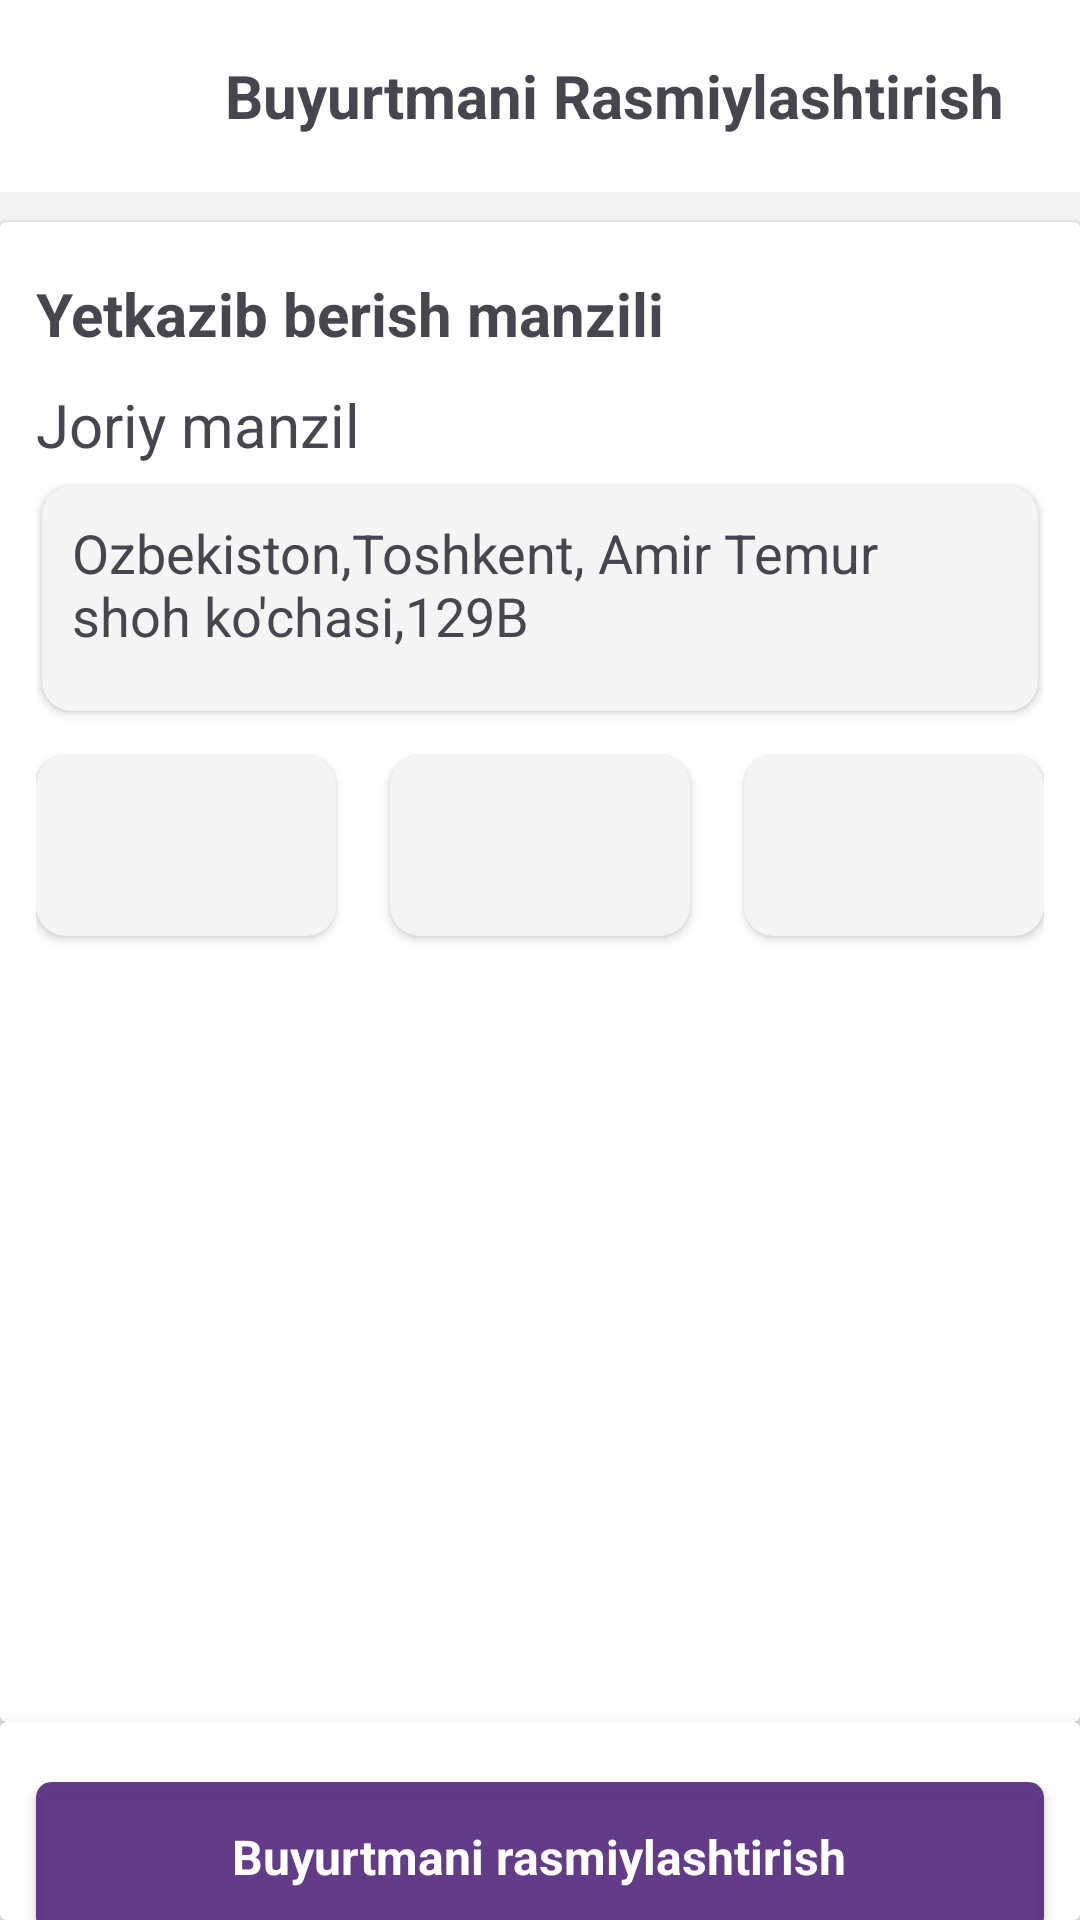

This screen was rendered from an Android layout file. Write that file and the resources it references.
<!-- AndroidManifest.xml: application theme Theme.MaxWay -->
<!-- res/layout/fragment_maps.xml -->
<?xml version="1.0" encoding="utf-8"?>
<LinearLayout xmlns:android="http://schemas.android.com/apk/res/android"
    android:layout_width="match_parent"
    android:layout_height="match_parent"
    android:orientation="vertical"
    android:background="#f5f5f5"
    xmlns:app="http://schemas.android.com/apk/res-auto">

    <androidx.appcompat.widget.Toolbar
        android:background="@color/white"
        app:layout_constraintStart_toStartOf="parent"
        app:layout_constraintEnd_toEndOf="parent"
        app:layout_constraintTop_toTopOf="parent"
        android:id="@+id/toolbar"
        android:layout_width="match_parent"
        android:layout_height="?attr/actionBarSize"
        app:layout_collapseMode="pin"
        app:popupTheme="@style/ThemeOverlay.AppCompat.Light">
        <ImageView
            android:padding="10dp"
            android:layout_width="50dp"
            android:layout_height="50dp"
            android:src="@drawable/exit"/>

        <TextView
            android:layout_gravity="center"
            android:layout_marginStart="25dp"
            android:layout_width="wrap_content"
            android:layout_height="wrap_content"
            android:text="Buyurtmani Rasmiylashtirish"
            android:textSize="20sp"
            android:textStyle="bold"
            />
    </androidx.appcompat.widget.Toolbar>


       <androidx.cardview.widget.CardView
           android:layout_marginTop="10dp"
           android:layout_width="match_parent"
           android:layout_height="500dp">
           <LinearLayout
               android:padding="12dp"
               android:orientation="vertical"
               android:layout_marginTop="5dp"
               android:layout_width="match_parent"
               android:layout_height="match_parent">
               <TextView
                   android:layout_width="match_parent"
                   android:layout_height="wrap_content"
                   android:text="Yetkazib berish manzili"
                   android:textSize="20sp"
                   android:textStyle="bold"
                   />
               <TextView
                   android:layout_marginTop="10dp"
                   android:layout_width="match_parent"
                   android:layout_height="wrap_content"
                   android:text="Joriy manzil"
                   android:textSize="20sp"
                   />

               <androidx.cardview.widget.CardView
                   android:padding="10dp"
                   android:layout_marginHorizontal="2dp"
                   android:layout_width="match_parent"
                   android:layout_height="75dp"
                   android:layout_marginTop="7dp"
                   android:backgroundTint="#f5f5f5"
                   app:cardCornerRadius="10dp">
                   <TextView
                       android:padding="10dp"
                       android:layout_width="match_parent"
                       android:layout_height="match_parent"
                       android:text="Ozbekiston,Toshkent, Amir Temur shoh ko'chasi,129B"
                       android:textSize="18sp"
                       />
               </androidx.cardview.widget.CardView>

               <FrameLayout
                   android:layout_marginTop="10dp"
                   android:layout_width="match_parent"
                   android:layout_height="70dp">
                   <androidx.cardview.widget.CardView
                       android:layout_width="100dp"
                       android:layout_height="60dp"
                       app:cardCornerRadius="10dp"
                       android:layout_gravity="center|start"
                       android:backgroundTint="#f5f5f5"/>

                   <androidx.cardview.widget.CardView
                       android:layout_width="100dp"
                       android:layout_height="60dp"
                       app:cardCornerRadius="10dp"
                       android:layout_gravity="center"
                       android:backgroundTint="#f5f5f5"/>

                   <androidx.cardview.widget.CardView
                       android:layout_width="100dp"
                       android:layout_height="60dp"
                       app:cardCornerRadius="10dp"
                       android:layout_gravity="center|end"
                       android:backgroundTint="#f5f5f5"/>

               </FrameLayout>






           </LinearLayout>
       </androidx.cardview.widget.CardView>



    <androidx.cardview.widget.CardView
        android:layout_width="match_parent"
        android:layout_height="wrap_content"
        android:layout_gravity="bottom"
        app:cardElevation="10dp"
        app:layout_constraintBottom_toBottomOf="parent"
        app:layout_constraintEnd_toEndOf="parent"
        app:layout_constraintStart_toStartOf="parent">

        <LinearLayout
            android:layout_width="match_parent"
            android:layout_height="90dp"
            android:orientation="vertical">
            <androidx.cardview.widget.CardView
                android:layout_marginTop="20dp"
                android:layout_width="match_parent"
                android:layout_height="50dp"
                android:layout_marginHorizontal="12dp"
                android:backgroundTint="#E651267D"
                app:cardCornerRadius="5dp">

                <TextView
                    android:layout_width="wrap_content"
                    android:layout_height="wrap_content"
                    android:layout_gravity="center"
                    android:text="Buyurtmani rasmiylashtirish"
                    android:textColor="@color/white"
                    android:textSize="16sp"
                    android:textStyle="bold"

                    />
            </androidx.cardview.widget.CardView>


        </LinearLayout>

    </androidx.cardview.widget.CardView>

</LinearLayout>
<!-- resources referenced by this layout -->
<resources>
  <color name="white">#FFFFFFFF</color>
  <style name="Theme.MaxWay" parent="Base.Theme.MaxWay" />
  <style name="Base.Theme.MaxWay" parent="Theme.Material3.DayNight.NoActionBar">
          
          
          <item name="colorPrimary">#51267D</item>
          <item name="colorSecondary">#E7E9E8</item>
          <item name="colorAccent">#66673AB7</item>
  
          <item name="android:windowTranslucentNavigation">true</item>
          <item name="android:statusBarColor" tools:targetApi="l">@android:color/transparent</item>
      </style>
</resources>
